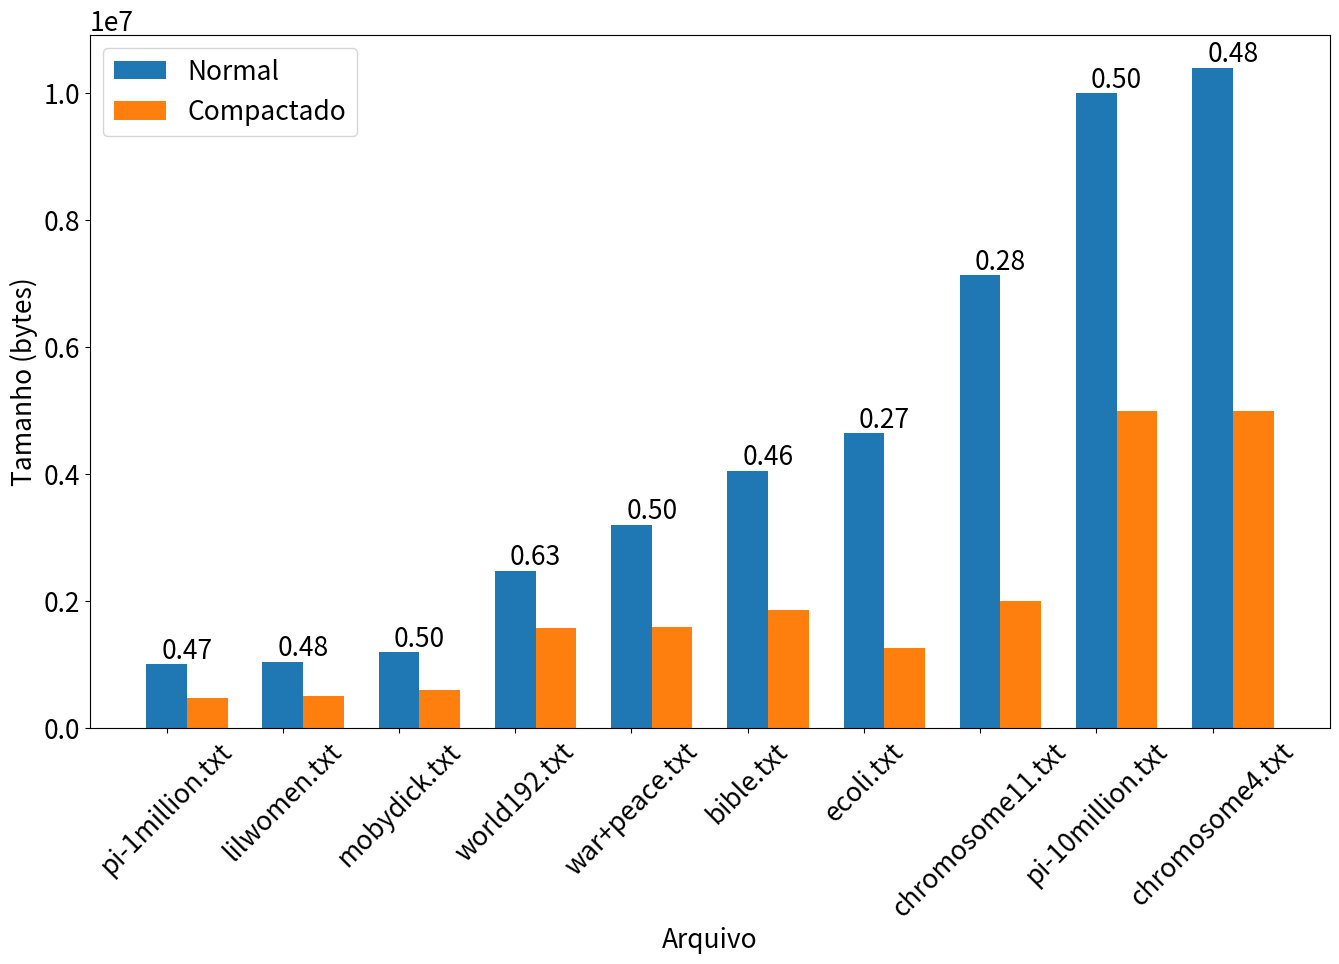

Source code (Python):
import matplotlib.pyplot as plt

barra_lado = True
barra_cima = False
width_bar = 0.35
plt.figure(figsize=(16, 9))
#plt.subplots_adjust(left=0.05, bottom=0.05, right=0.05, top=0.05)
plt.rcParams.update({'font.size': 19})

#arquivos = ['amendments.txt', 'manifesto.txt', 'magna-carta.txt', 'bush-kerry1.txt', 'bush-kerry3.txt', 'obama-mccain3.txt', 'obama-mccain2.txt', 'obama-mccain1.txt', 'bush-kerry2.txt', 'muchado.txt', 'aesop.txt', 'TomSawyer.txt', 'tale.txt', 'pi-1million.txt', 'lilwomen.txt', 'mobydick.txt', 'world192.txt', 'war+peace.txt', 'bible.txt', 'ecoli.txt', 'chromosome11.txt', 'pi-10million.txt', 'chromosome4.txt', 'dickens.txt']
#normal = [18369, 72955, 79702, 84336, 86895, 87369, 89880, 92497, 94371, 123413, 191943, 416145, 797352, 1000000, 1042048, 1191463, 2473400, 3202941, 4047392, 4638690, 7134168, 10000000, 10404835]#, 28965453]
#compactado = [8168, 33912, 36974, 40533, 42350, 41465, 42425, 44316, 45738, 61437, 91703, 206985, 404156, 466571, 497988, 597060, 1569254, 1589240, 1851245, 1254984, 1996523, 5000000, 5000000]  #, 10000000]

arquivos = ['pi-1million.txt', 'lilwomen.txt', 'mobydick.txt', 'world192.txt', 'war+peace.txt', 'bible.txt', 'ecoli.txt', 'chromosome11.txt', 'pi-10million.txt', 'chromosome4.txt']
normal = [1000000, 1042048, 1191463, 2473400, 3202941, 4047392, 4638690, 7134168, 10000000, 10404835]
compactado = [466571, 497988, 597060, 1569254, 1589240, 1851245, 1254984, 1996523, 5000000, 5000000]

perc = []
for i in range(0, len(normal)):
	perc.append(round(compactado[i] / normal[i], 2))

if barra_lado:
	normal_pos = []
	for i in range(0, len(normal)):
		normal_pos.append(i - width_bar / 2)

	compactado_pos = []
	for i in range(0, len(normal)):
		compactado_pos.append(i + width_bar / 2)

	plt.bar(x=normal_pos, height=normal, width=width_bar)
	plt.bar(x=compactado_pos, height=compactado, width=width_bar)

	for x, y, z in zip(list(range(0, len(normal))), normal, perc):
		plt.text(x, y + 0.05, '%.2f' % z, ha='center', va='bottom')

	plt.xticks(normal_pos, arquivos, rotation=45)
	plt.xlabel('Arquivo')
	plt.ylabel('Tamanho (bytes)')
	plt.legend(['Normal', 'Compactado'])
	plt.show()

if barra_cima:
	plt.bar(x=list(range(0, len(normal))), height=normal)
	plt.bar(x=list(range(0, len(compactado))), height=compactado)

	for x, y, z in zip(list(range(0, len(normal))), normal, perc):
		plt.text(x, y + 0.05, '%.2f' % z, ha='center', va='bottom')

	plt.xticks(list(range(0, len(normal))), arquivos, rotation=45)
	plt.xlabel('Arquivo')
	plt.ylabel('Tamanho (bytes)')
	plt.legend(['Normal', 'Compactado'])
	plt.show()